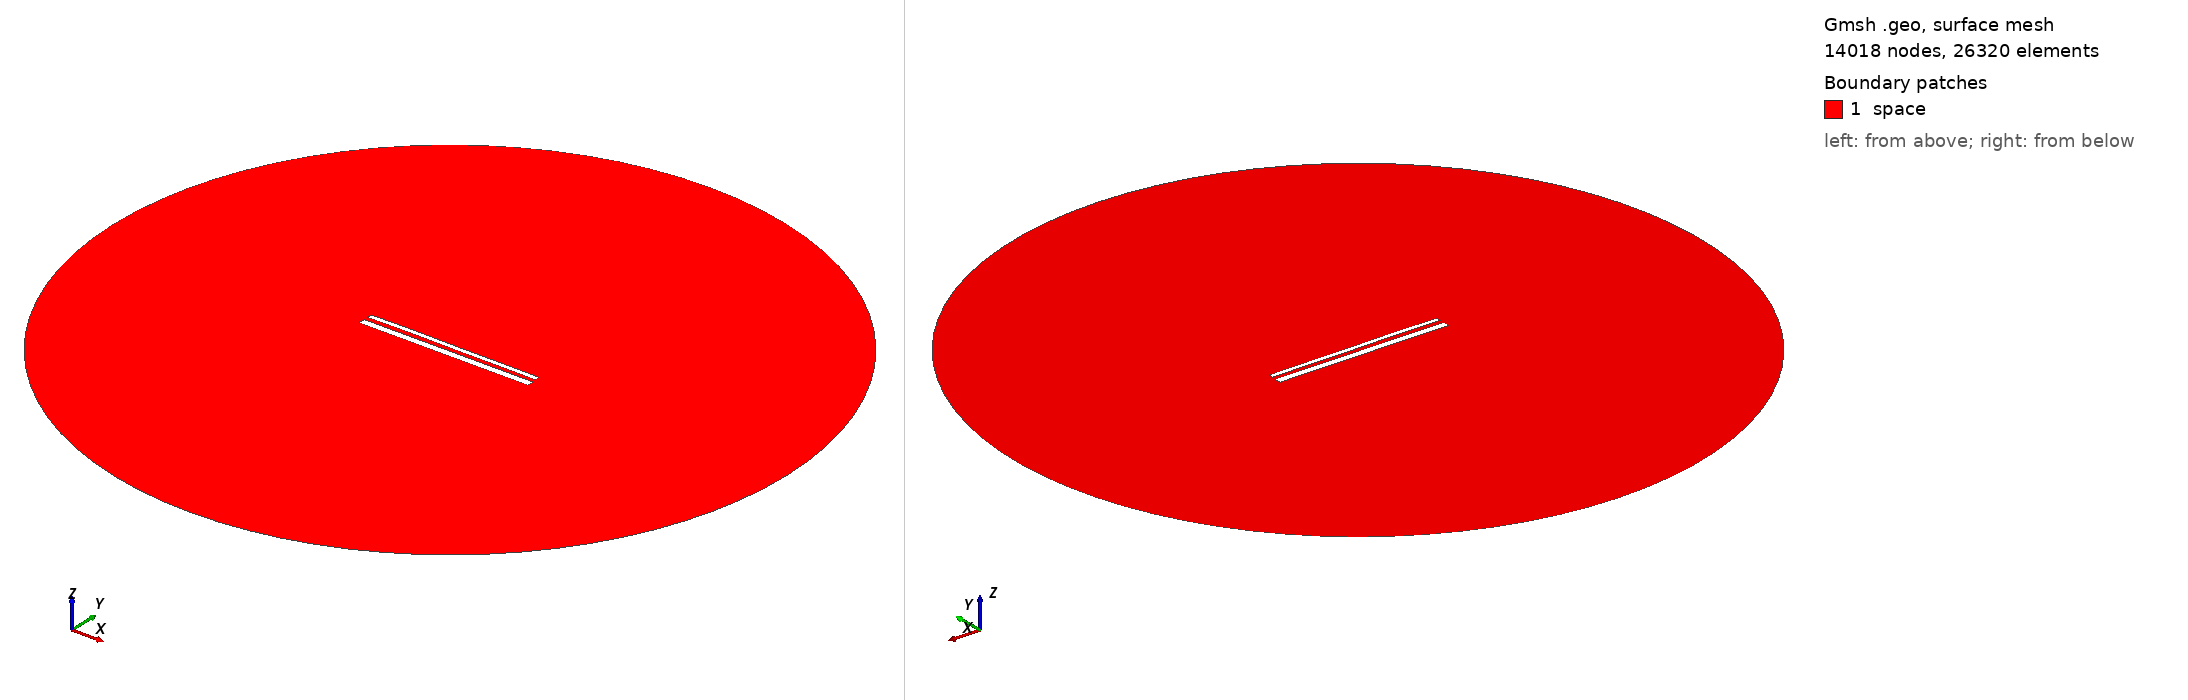

Gmsh geometry script, surface-meshed: 14018 nodes, 26320 surface elements. Boundary patches (legend numbers): 1 space. Left view from above one corner, right view from below the opposite corner. Legend entries are the model's physical surfaces. The drawing asked Gmsh for element sizes between 1% and 20% of the model's largest extent; the script's own settings can give other sizes.

=== 14594.geo (drawn) ===
//---------------------------------------
// Geometry kernel
//---------------------------------------

SetFactory("OpenCASCADE");



//---------------------------------------
// Parameters of the geometry
//---------------------------------------

// Overetch of the upper plate
overetch = 0.5;

// Distance between the plates
distance = 2.25;

// Discretization over the x axis (for the deformation)
nx = 50; 

// Length of the plate
L = 100 - overetch; 

// Number of modes
n = 4; 

// 1st mode coefficient
coeff(1) = -0.075;
beta(1) = 0.596864 * 3.1415926535 / L;

// 2nd mode coefficient
coeff(2) = 0.07499999999999998;
beta(2) = 1.49418 * 3.1415926535 / L;

// 3rd mode coefficient
coeff(3) = 0.07499999999999998;
beta(3) = 2.50025 * 3.1415926535 / L;

// 4th mode coefficient
coeff(4) = 0.07499999999999998;
beta(4) = 3.49999 * 3.1415926535 / L;



//---------------------------------------
// Upper plate (deformed rectangle)
//---------------------------------------

// Coordiantes of the upper plate
xmin = -50;
xmax = 50 - overetch;

// Height of the upper plate
yheight = 4 - 2 * overetch;

// Indexes of the points
UpperID[] = {};
LowerID[] = {};
LeftID[] = {};
RightID[] = {};

// Point index
p = 1;

// Horizontal edges
For i In {1:nx}
    x = xmin + (i-1)*(xmax - xmin)/(nx-1);

    y_bottom = distance / 2 + overetch;
    For j In {1:n}
        C = (Cosh(beta(j)*L) + Cos(beta(j)*L)) / (Sinh(beta(j)*L) + Sin(beta(j)*L));
        y_bottom  = y_bottom + coeff(j) * (Cosh(beta(j)*(x+50)) - Cos(beta(j)*(x+50)) - C * (Sinh(beta(j)*(x+50)) - Sin(beta(j)*(x+50))));
    EndFor

    y_top = y_bottom + yheight;

    Point(p) = {x, y_top, 0, 1.0};
    UpperID[i] = p;
    p = p + 1;

    Point(p) = {x, y_bottom, 0, 1.0};
    LowerID[i] = p;
    p = p + 1;
EndFor

// Create point lists
UpperPts[] = {}; LowerPts[] = {};
For i In {1:nx}
  UpperPts[] += {UpperID[i]};
  LowerPts[] += {LowerID[i]};
EndFor

// Build splines
Spline(1) = {UpperPts[]};
Spline(2) = {LowerPts[]};
Line(3) = {LowerPts[nx-1], UpperPts[nx-1]};
Line(4) = {LowerPts[0], UpperPts[0]};

// Build the plane surface
Curve Loop(1) = {2, 3, -1, -4};
Plane Surface(1) = {1};



//---------------------------------------
// Lower plate (rectangle)
//---------------------------------------

// Vertices
Point(1001) = {-50, -1, 0, 1.0};
Point(1002) = { 50, -1, 0, 1.0};
Point(1003) = { 50,  -5, 0, 1.0};
Point(1004) = {-50,  -5, 0, 1.0};

// Edges
Line(5) = {1001, 1002};
Line(6) = {1002, 1003};
Line(7) = {1003, 1004};
Line(8) = {1004, 1001};

// Plane surface
Line Loop(2) = {5, 6, 7, 8};
Plane Surface(2) = {2}; 



//---------------------------------------
// Outer (fictious) boundary
//---------------------------------------

// Points
Point(1005) = {0, 0, 0};       // Center
Point(1006) = {200, 0, 0};     // Start point
Point(1007) = {0, 200, 0};     // 90 degrees
Point(1008) = {-200, 0, 0};    // 180 degrees
Point(1009) = {0, -200, 0};    // 270 degrees

// Circle arcs (each needs start, center, end)
Circle(9) = {1006, 1005, 1007};
Circle(10) = {1007, 1005, 1008};
Circle(11) = {1008, 1005, 1009};
Circle(12) = {1009, 1005, 1006};

// Plane surface for the entire domain
Curve Loop(3) = {9, 10, 11, 12};
Surface(3) = {3};

// Subtract the plates from the whole domain to obtain the actual domain where we want to solve the equations
BooleanDifference{ Surface{3}; Delete; }{ Surface{1}; Surface{2}; Delete; }




//---------------------------------------
// Transfinite Lines/Curves
//---------------------------------------

// Set the number of points on the boundaries
r = 7;

// Plates
Transfinite Curve {1, 2} = 50*r Using Progression 1;
Transfinite Curve {3, 4} = 2*r Using Progression 1;
Transfinite Line {5, 7} = 50*r Using Progression 1;
Transfinite Line {6, 8} = 2*r Using Progression 1;

// Outer boundary
Transfinite Line {9, 10, 11, 12} = 20 Using Progression 1;



//---------------------------------------
// Physical groups
//---------------------------------------                

// Physical curves (boundaries)
Physical Line("force_segment", 10) = {2};
Physical Line("upper_plate", 11) = {1, 3, 4};
Physical Line("lower_plate", 12) = {5, 6, 7, 8};
Physical Line("boundary", 20) = {9, 10, 11, 12};

// Physical Surfaces
Physical Surface("space", 30) = {3};



//---------------------------------------
// 6. Generate the Mesh
//---------------------------------------

// 2D mesh generation
Mesh 2;
